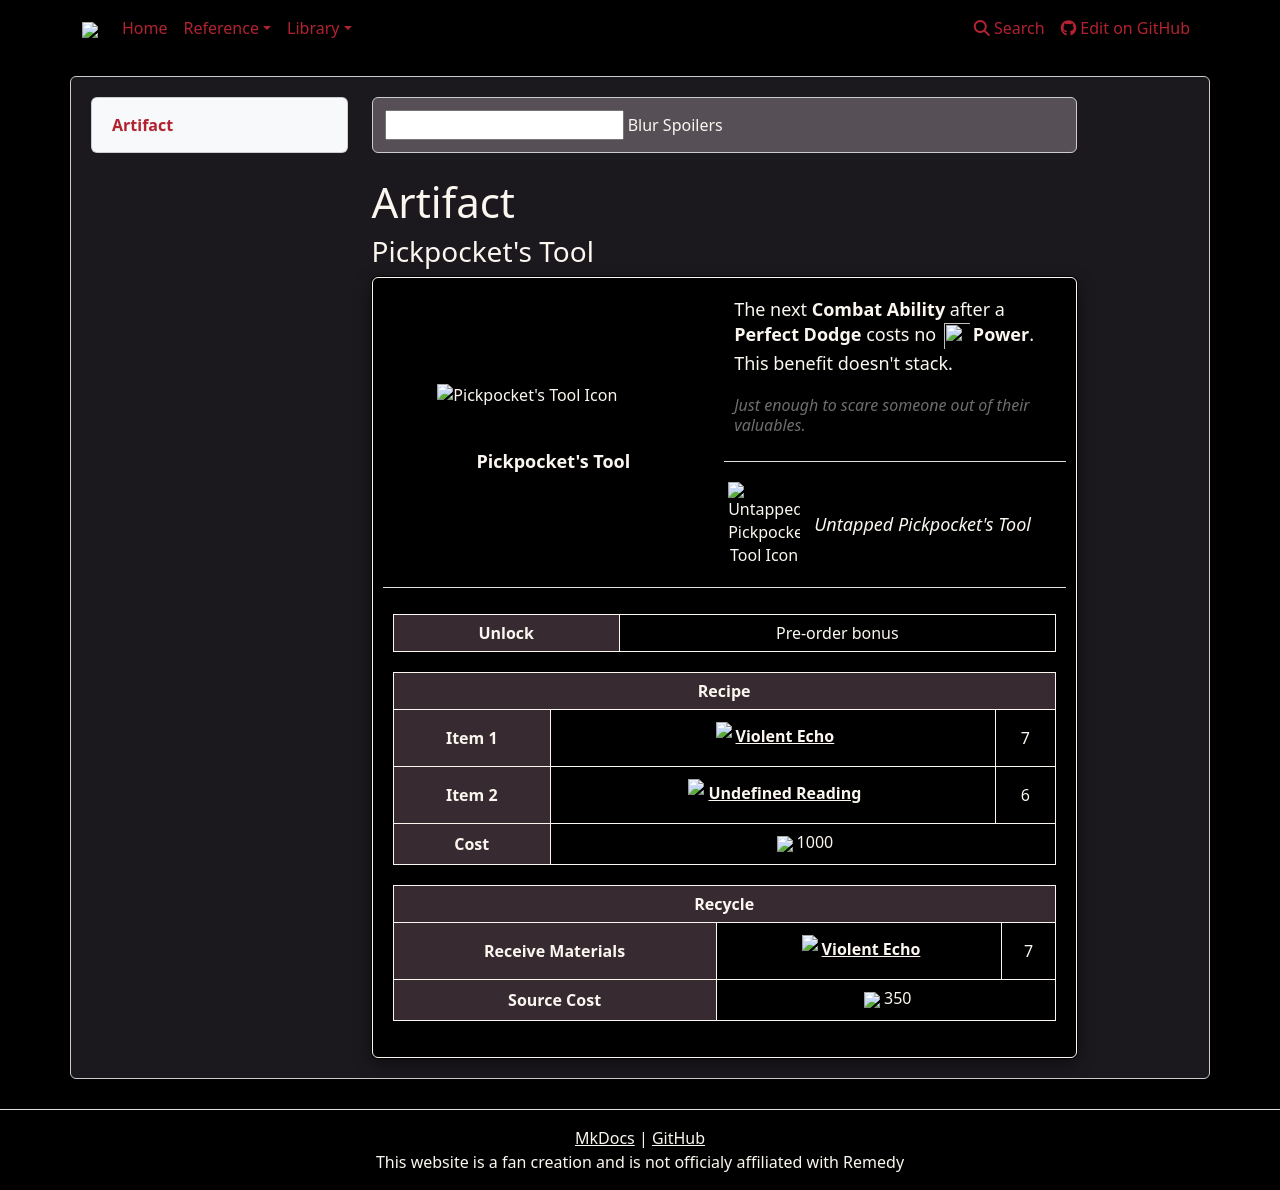

repository: weslo-stem/control-resonant-reference · page: reference/items/artifacts/pickpockets-tool/index.html · generator: mkdocs

# Artifact 
### Pickpocket's Tool

{% from "reference/items/artifacts/artifactpage.html" import artifactPage %}


{{ artifactPage('tables/artifacts.csv', "Pickpocket's Tool") }}
